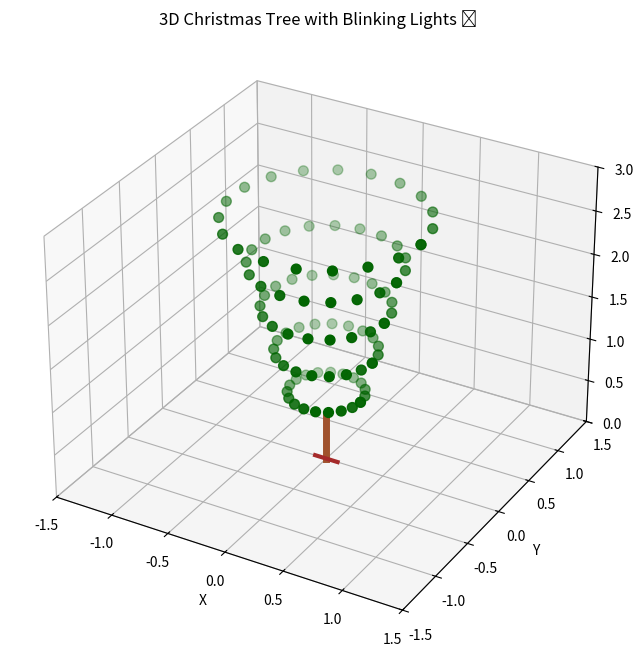

Write Python code to recreate this figure.
import numpy as np
import matplotlib.pyplot as plt
from mpl_toolkits.mplot3d import Axes3D
from matplotlib.animation import FuncAnimation
import random

# Set up the figure and 3D axis
fig = plt.figure(figsize=(10, 8))
ax = fig.add_subplot(111, projection='3d')
ax.set_xlim(-1.5, 1.5)
ax.set_ylim(-1.5, 1.5)
ax.set_zlim(0, 3)
ax.set_xlabel('X')
ax.set_ylabel('Y')
ax.set_zlabel('Z')
ax.set_title('3D Christmas Tree with Blinking Lights 🎄')

# Tree trunk
z_trunk = np.linspace(0, 0.5, 10)
x_trunk = np.zeros_like(z_trunk)
y_trunk = np.zeros_like(z_trunk)
ax.plot(x_trunk, y_trunk, z_trunk, color='sienna', linewidth=5)

# Tree base (stand)
z_base = np.full(10, 0)
x_base = np.linspace(-0.1, 0.1, 10)
y_base = np.full(10, 0)
ax.plot(x_base, y_base, z_base, color='brown', linewidth=3)

# Tree foliage: stacked layers of green points
heights = np.array([2.8, 2.3, 1.8, 1.3, 0.8])
radii = np.array([0.8, 0.6, 0.5, 0.4, 0.3])
tree_points = []

for i, (h, r) in enumerate(zip(heights, radii)):
    theta = np.linspace(0, 2 * np.pi, 20)
    x_layer = r * np.cos(theta)
    y_layer = r * np.sin(theta)
    z_layer = np.full_like(theta, h)
    layer_points = ax.scatter(x_layer, y_layer, z_layer, c='darkgreen', s=50)
    tree_points.append(layer_points)

# Lights: random positions within the tree bounds, with initial states
num_lights = 30
light_positions = []
light_states = [random.choice([True, False]) for _ in range(num_lights)]
light_scatter = None

# Generate light positions: within conical bounds
for i in range(num_lights):
    # Random height between 0.5 and 2.8
    z = random.uniform(0.5, 2.8)
    # Radius decreases with height: approx r = 0.9 * (1 - z/3)
    max_r = 0.9 * (1 - z / 3)
    r = random.uniform(0, max_r)
    theta = random.uniform(0, 2 * np.pi)
    x = r * np.cos(theta)
    y = r * np.sin(theta)
    light_positions.append((x, y, z))

def update(frame):
    global light_states, light_scatter
    
    # Clear previous lights
    if light_scatter is not None:
        light_scatter.remove()
    
    # Current positions and colors based on state
    x_lights = [pos[0] for pos in light_positions]
    y_lights = [pos[1] for pos in light_positions]
    z_lights = [pos[2] for pos in light_positions]
    colors = ['yellow' if state else 'darkgreen' for state in light_states]
    sizes = [100 if state else 20 for state in light_states]
    
    light_scatter = ax.scatter(x_lights, y_lights, z_lights, c=colors, s=sizes)
    
    # Toggle some lights randomly
    for i in range(num_lights):
        if random.random() < 0.2:  # 20% chance to toggle
            light_states[i] = not light_states[i]
    
    # Rotate the view for 3D effect
    ax.view_init(elev=20, azim=frame % 360)
    
    return light_scatter,

# Animate
ani = FuncAnimation(fig, update, frames=np.arange(0, 360, 2), interval=300, blit=False)

plt.show()

# To save animation (optional): ani.save('christmas_tree_3d.gif', writer='pillow')